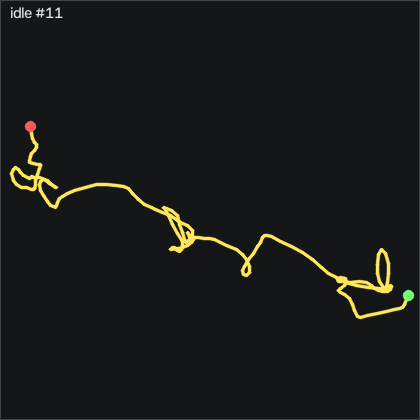

Values plotted in this chart, from the file beside it:
t_s, ax, ay, az, gx, gy, gz, seq
0.00000, -0.928, 0.01500, -0.08200, -0.4452, 0.7193, -0.62, 6448
0.01100, -0.939, 0.03100, -0.09100, -0.4152, 1.084, 0.295, 6449
0.02000, -0.94, 0.04200, -0.08900, -0.3842, 0.9013, 0.204, 6450
0.03000, -0.935, 0.04600, -0.09100, -0.6592, 0.2613, -0.803, 6451
0.04000, -0.941, 0.03300, -0.08900, -1.116, 0.2613, -1.199, 6452
0.05000, -0.948, 0.01300, -0.09000, -1.878, 0.4143, -0.589, 6453
0.06000, -0.943, 0.00500, -0.09000, -2.244, 0.4443, 0.905, 6454
0.07000, -0.944, 0.01200, -0.09100, -2.153, 0.5363, 2.124, 6455
0.08000, -0.946, 0.02500, -0.09900, -1.634, 0.3533, 1.697, 6456
0.09000, -0.946, 0.02700, -0.09700, -0.8722, -0.2877, -0.01002, 6457
0.1, -0.943, 0.02200, -0.08500, -0.6592, -1.263, -1.534, 6458
0.11, -0.943, 0.01400, -0.08600, -0.4762, -1.446, -1.961, 6459
0.12, -0.932, 0.00500, -0.07800, -0.6592, -1.446, -0.985, 6460
0.13, -0.932, 0.00900, -0.07600, -1.177, -0.9277, 0.691, 6461
0.141, -0.924, 0.01500, -0.08600, -0.9032, -0.3487, 1.454, 6462
0.15, -0.921, 0.02300, -0.08400, -0.3542, -0.5307, 0.813, 6463
0.16, -0.919, 0.03000, -0.08700, 0.4078, -0.5617, -0.681, 6464
0.17, -0.929, 0.03400, -0.08900, 0.8348, -0.6837, -2.235, 6465
0.18, -0.939, 0.02200, -0.08500, 0.5908, -0.7447, -2.876, 6466
0.19, -0.934, 0.00500, -0.07200, -0.2622, -0.7747, -1.992, 6467
0.2, -0.937, -0.00700, -0.07500, -1.116, -0.2567, 0.234, 6468
0.21, -0.941, -0.00200, -0.08300, -0.6282, 0.4143, 1.758, 6469
0.22, -0.928, 0.01000, -0.08800, 0.1028, 0.4143, 2.033, 6470
0.23, -0.928, 0.01600, -0.09100, 0.8658, 0.1393, 1.118, 6471
0.24, -0.922, 0.02500, -0.09000, 1.872, 0.1093, -0.528, 6472
0.25, -0.925, 0.02700, -0.08400, 2.116, -0.1047, -1.504, 6473
0.26, -0.933, 0.01700, -0.08700, 1.597, 0.2313, -1.138, 6474
0.271, -0.942, 0.01400, -0.09200, 1.11, 0.5973, 0.08198, 6475
0.28, -0.943, 0.02800, -0.09700, 0.8348, 0.7803, 1.057, 6476
0.29, -0.938, 0.03700, -0.09700, 0.9568, 0.5363, 0.783, 6477
0.3, -0.946, 0.03600, -0.09900, 0.8658, 0.2313, 0.05098, 6478
0.311, -0.942, 0.03400, -0.09500, 1.018, -0.1657, -0.864, 6479
0.32, -0.941, 0.02700, -0.09300, 0.8048, -0.5617, -0.833, 6480
0.33, -0.929, 0.02900, -0.09000, 0.2558, -0.6227, -0.04002, 6481
0.34, -0.936, 0.02200, -0.09100, -0.2932, -0.1047, 1.057, 6482
0.35, -0.939, 0.02500, -0.08400, -0.5062, 0.1393, 1.789, 6483
0.36, -0.943, 0.02800, -0.09400, -0.3842, 0.3223, 1.758, 6484
0.37, -0.945, 0.03300, -0.09500, 0.04180, -0.2567, 0.874, 6485
0.38, -0.94, 0.03800, -0.09500, 0.2858, -1.08, -0.437, 6486
0.39, -0.93, 0.04200, -0.09600, 0.2558, -1.995, -1.9, 6487
0.4, -0.922, 0.03600, -0.08000, -0.04920, -2.422, -2.876, 6488
0.41, -0.912, 0.01600, -0.07000, -0.6892, -2.208, -2.815, 6489
0.42, -0.902, -0.00000, -0.06700, -0.9032, -0.9277, -1.321, 6490
0.43, -0.911, -0.00100, -0.07900, -0.7502, 1.084, 1.057, 6491
0.441, -0.924, 0.01400, -0.09200, -0.3542, 2.151, 2.551, 6492
0.45, -0.927, 0.03300, -0.09500, 0.07280, 2.304, 2.46, 6493
0.46, -0.932, 0.04200, -0.09800, 0.4688, 1.969, 0.874, 6494
0.47, -0.942, 0.04700, -0.102, 0.9878, 1.389, -1.168, 6495
0.481, -0.946, 0.04800, -0.105, 0.8048, 0.4443, -2.327, 6496
0.49, -0.945, 0.04300, -0.1, -0.2622, -0.2267, -2.175, 6497
0.5, -0.95, 0.03100, -0.09400, -1.573, -0.1957, -0.894, 6498
0.51, -0.958, 0.02800, -0.09600, -2.671, -0.1957, 0.539, 6499
0.52, -0.948, 0.02600, -0.09800, -2.732, -0.4397, 0.783, 6500
0.53, -0.941, 0.02400, -0.09400, -2.427, -0.7137, 0.295, 6501
0.54, -0.938, 0.02200, -0.09500, -2.183, -1.08, -0.437, 6502
0.55, -0.943, 0.02300, -0.09900, -1.787, -1.08, -0.955, 6503
0.56, -0.941, 0.02200, -0.09400, -1.726, -1.385, -1.046, 6504
0.57, -0.93, 0.02300, -0.08500, -2.031, -1.781, -0.742, 6505
0.58, -0.928, 0.01700, -0.08100, -2.397, -1.659, -0.284, 6506
0.59, -0.927, 0.00800, -0.08000, -2.58, -1.416, 0.05098, 6507
... 140 more rows
